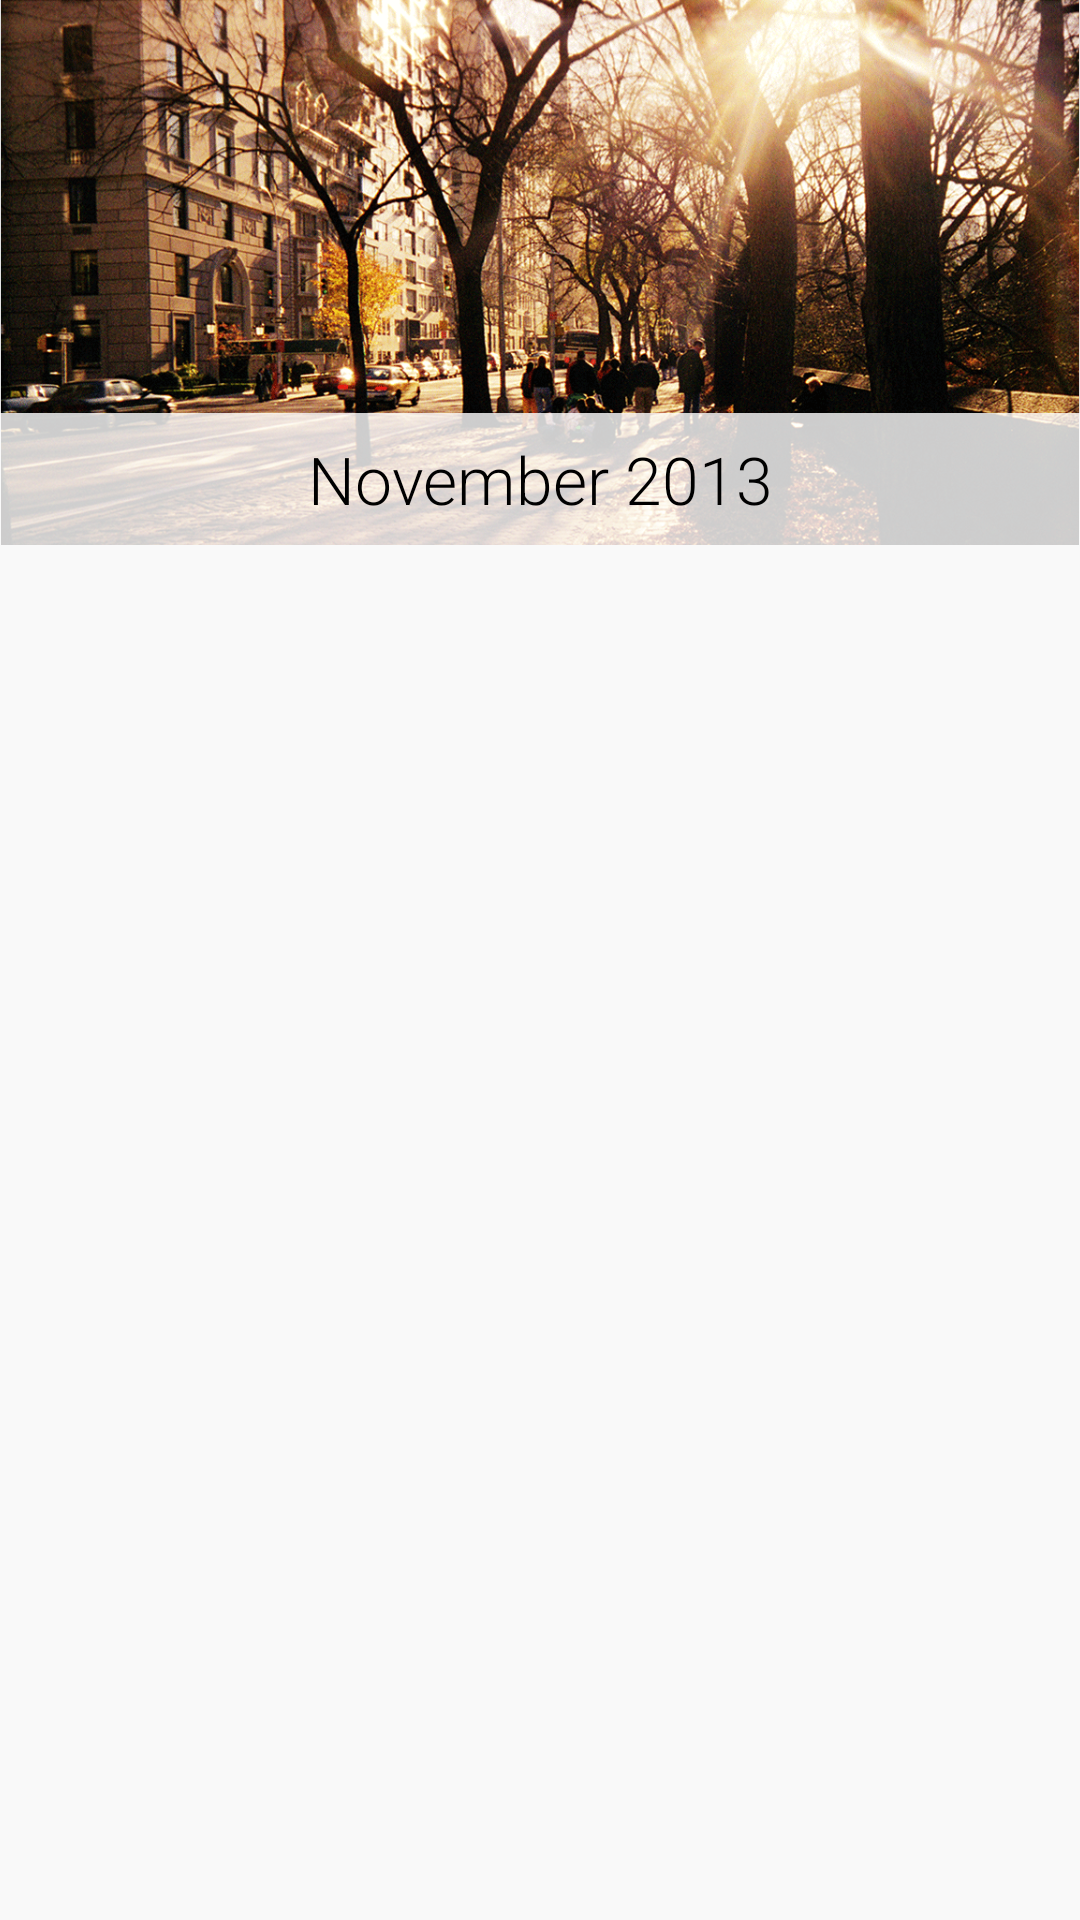

Reconstruct the res/layout file that produces this screen, plus the resources it refers to.
<!-- AndroidManifest.xml: application theme AppTheme -->
<!-- res/layout/activity_month.xml -->
<?xml version="1.0" encoding="utf-8"?>
<RelativeLayout
    xmlns:android="http://schemas.android.com/apk/res/android"
    android:layout_width="match_parent"
    android:layout_height="match_parent"
    android:background="#E2E2E2">

    <ImageView
        android:id="@+id/month_image"
        android:layout_height="wrap_content"
        android:layout_width="match_parent"
        android:adjustViewBounds="true"
        android:src="@drawable/november"/>

    <TextView
        android:id="@+id/month_text"
        android:layout_height="44dp"
        android:layout_width="match_parent"
        android:layout_alignBottom="@+id/month_image"
        android:background="#CFFF"
        android:text="November 2013"
        android:textSize="22dp"
        android:textColor="#000"
        android:fontFamily="sans-serif-light"
        android:gravity="center"/>

    <android.support.v4.view.ViewPager
        android:layout_width="match_parent"
        android:layout_height="match_parent"
        android:layout_below="@+id/month_image"
        android:background="#CFFF" />

</RelativeLayout>
<!-- resources referenced by this layout -->
<resources>
  <!-- drawable november: png bitmap (drawable-xhdpi, 517485 bytes) -->
  <style name="AppTheme" parent="Theme.AppCompat.Light.DarkActionBar">
          <item name="android:windowActionBarOverlay">true</item>
          <item name="android:actionOverflowButtonStyle">@style/MyOverFlowButton</item>
  
          
      </style>
  <style name="MyOverFlowButton" parent="Widget.AppCompat.ActionButton.Overflow">
          <item name="android:src">@drawable/ic_overflow</item>
      </style>
  <!-- drawable ic_overflow: png bitmap (drawable-xxhdpi, 253 bytes) -->
</resources>
